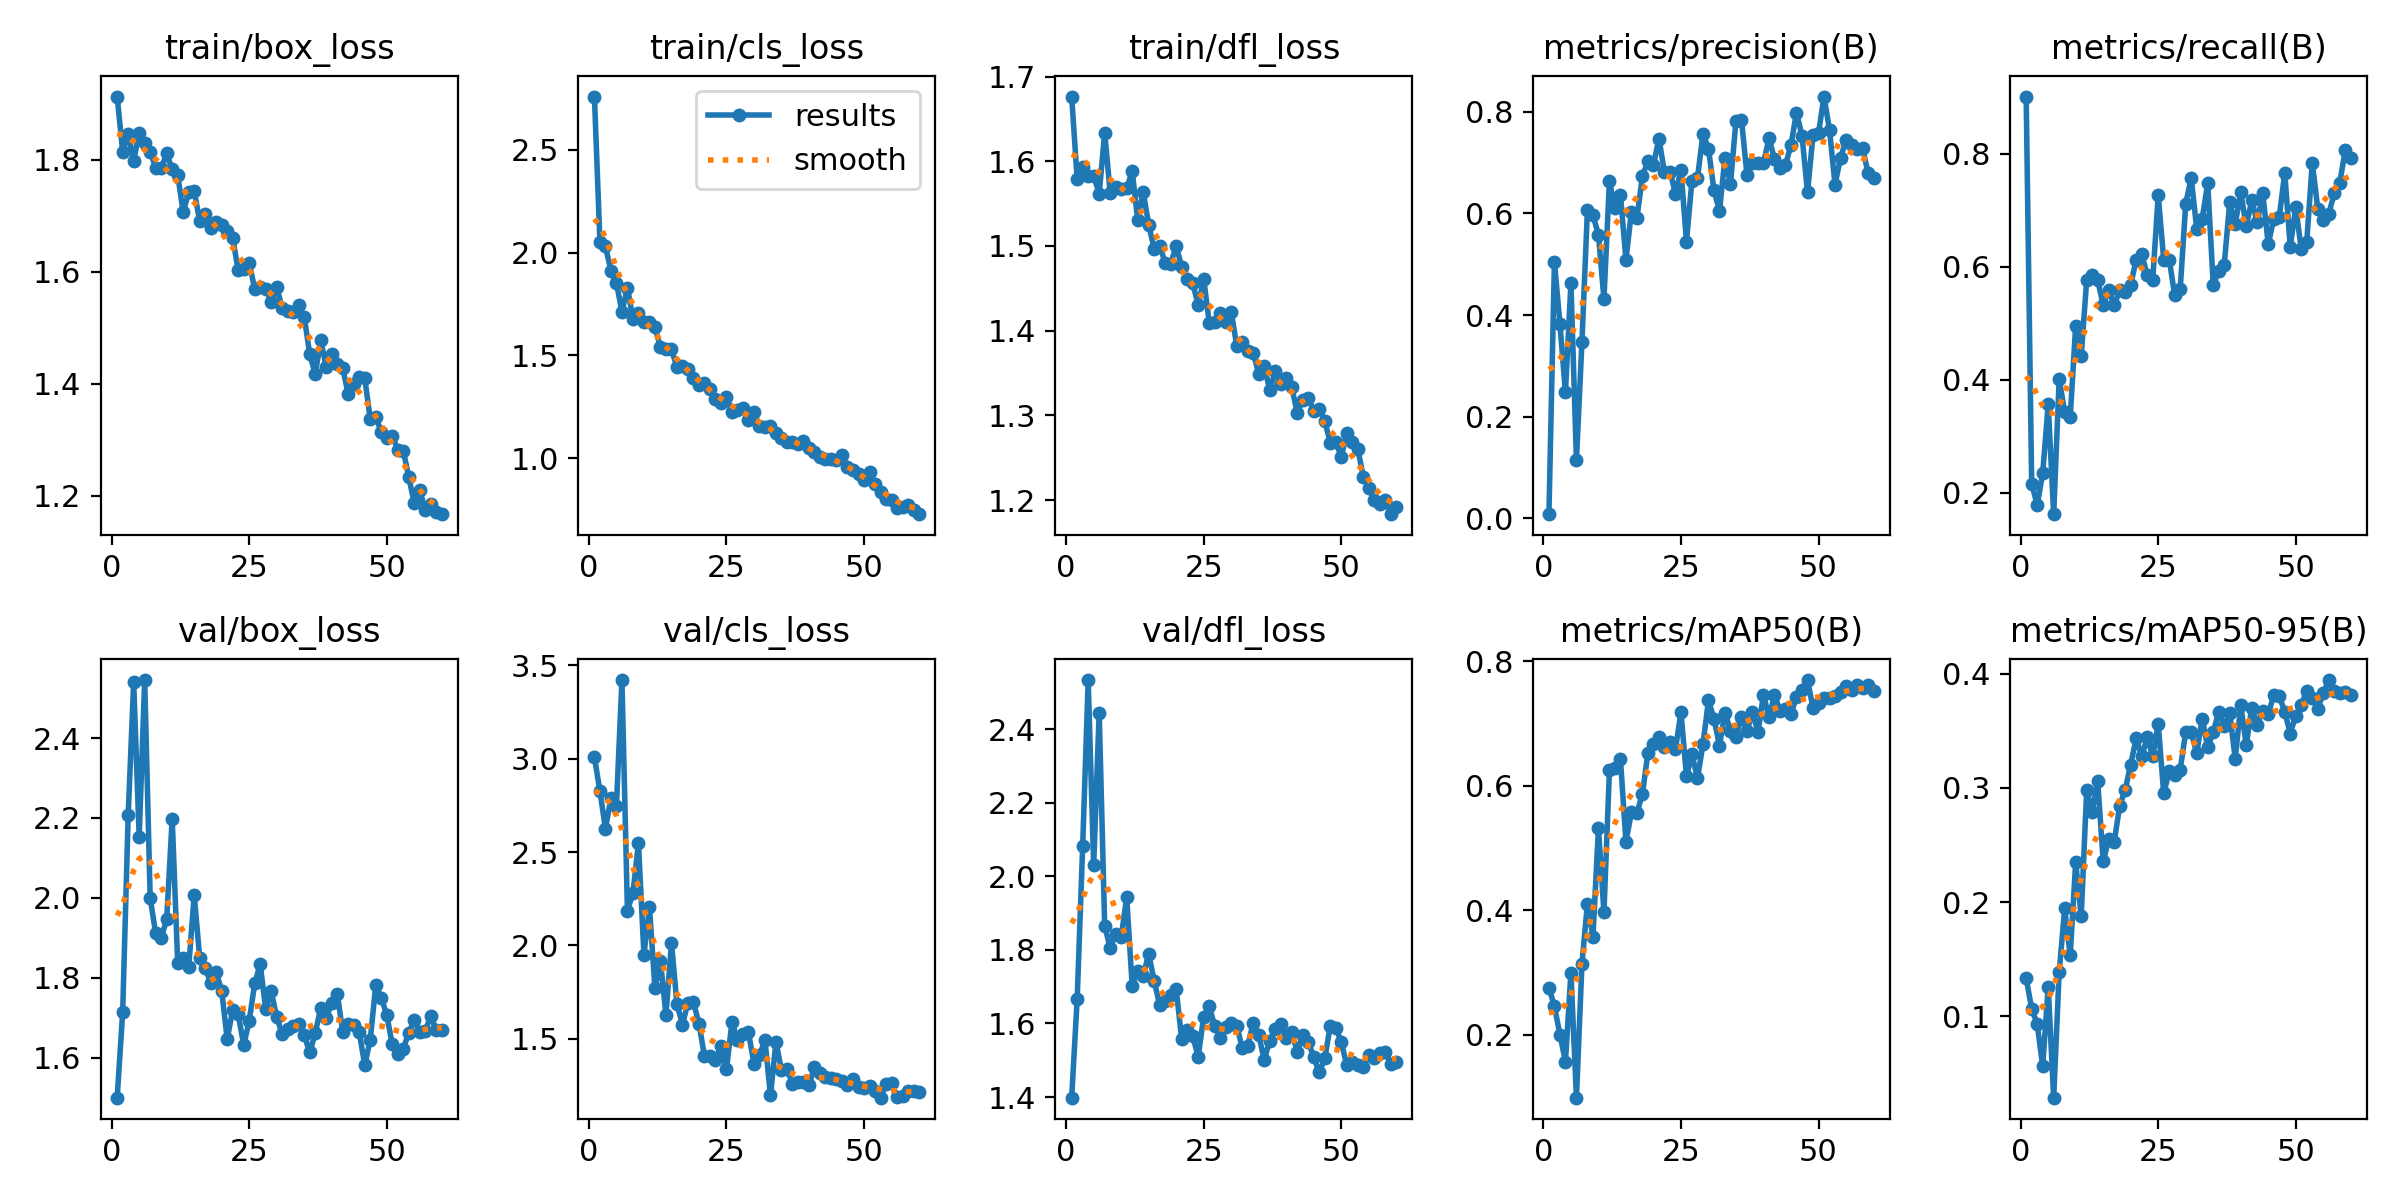

The file beside this chart, header and first rows:
epoch, time, train/box_loss, train/cls_loss, train/dfl_loss, metrics/precision(B), metrics/recall(B), metrics/mAP50(B), metrics/mAP50-95(B), val/box_loss, val/cls_loss, val/dfl_loss, lr/pg0, lr/pg1, lr/pg2
1, 10.16, 1.913, 2.758, 1.676, 0.00813, 0.9009, 0.2756, 0.1333, 1.5, 3.009, 1.398, 0.00044, 0.00044, 0.00044
2, 17.69, 1.815, 2.054, 1.579, 0.5053, 0.2162, 0.2457, 0.1065, 1.714, 2.827, 1.667, 0.0008852, 0.0008852, 0.0008852
3, 26.5, 1.846, 2.031, 1.594, 0.3822, 0.1784, 0.2004, 0.09332, 2.207, 2.626, 2.082, 0.001315, 0.001315, 0.001315
4, 35.4, 1.798, 1.911, 1.582, 0.248, 0.2342, 0.1569, 0.05602, 2.54, 2.788, 2.534, 0.00173, 0.00173, 0.00173
5, 42.65, 1.847, 1.852, 1.583, 0.4623, 0.3564, 0.2996, 0.1257, 2.153, 2.75, 2.03, 0.001868, 0.001868, 0.001868
6, 51.36, 1.829, 1.713, 1.562, 0.1144, 0.1622, 0.09895, 0.02853, 2.545, 3.422, 2.445, 0.001835, 0.001835, 0.001835
7, 59.19, 1.814, 1.83, 1.634, 0.3468, 0.4017, 0.3136, 0.1386, 1.999, 2.187, 1.866, 0.001802, 0.001802, 0.001802
8, 67.29, 1.786, 1.679, 1.563, 0.6075, 0.3423, 0.4106, 0.1945, 1.911, 2.281, 1.805, 0.001769, 0.001769, 0.001769
9, 75.96, 1.785, 1.706, 1.569, 0.5967, 0.3333, 0.3568, 0.1532, 1.9, 2.548, 1.843, 0.001736, 0.001736, 0.001736
10, 83.57, 1.811, 1.661, 1.567, 0.5584, 0.4955, 0.5314, 0.2347, 1.946, 1.951, 1.834, 0.001703, 0.001703, 0.001703
11, 92.02, 1.783, 1.664, 1.568, 0.4319, 0.4414, 0.3964, 0.1876, 2.198, 2.205, 1.943, 0.00167, 0.00167, 0.00167
12, 100.8, 1.773, 1.638, 1.589, 0.6642, 0.5766, 0.6244, 0.2983, 1.838, 1.77, 1.703, 0.001637, 0.001637, 0.001637
13, 108.4, 1.706, 1.54, 1.531, 0.6099, 0.5856, 0.6282, 0.2789, 1.849, 1.918, 1.743, 0.001604, 0.001604, 0.001604
14, 116.8, 1.742, 1.534, 1.564, 0.6361, 0.5766, 0.6425, 0.306, 1.826, 1.627, 1.73, 0.001571, 0.001571, 0.001571
15, 124.3, 1.744, 1.53, 1.525, 0.5088, 0.5315, 0.51, 0.2356, 2.007, 2.015, 1.789, 0.001538, 0.001538, 0.001538
16, 132.9, 1.69, 1.444, 1.497, 0.6035, 0.5586, 0.5571, 0.2549, 1.85, 1.687, 1.716, 0.001505, 0.001505, 0.001505
17, 141.3, 1.702, 1.451, 1.501, 0.5913, 0.5315, 0.556, 0.2526, 1.824, 1.576, 1.65, 0.001472, 0.001472, 0.001472
18, 148.8, 1.678, 1.436, 1.48, 0.6738, 0.5586, 0.5871, 0.2845, 1.787, 1.694, 1.662, 0.001439, 0.001439, 0.001439
19, 157.5, 1.688, 1.393, 1.479, 0.7033, 0.5552, 0.653, 0.2984, 1.814, 1.696, 1.678, 0.001406, 0.001406, 0.001406
20, 166, 1.683, 1.355, 1.5, 0.6961, 0.5676, 0.6675, 0.3205, 1.766, 1.582, 1.693, 0.001373, 0.001373, 0.001373
21, 173.2, 1.673, 1.366, 1.476, 0.7473, 0.6126, 0.6777, 0.3437, 1.646, 1.407, 1.557, 0.00134, 0.00134, 0.00134
22, 181.9, 1.66, 1.336, 1.461, 0.6808, 0.6216, 0.6613, 0.3276, 1.719, 1.409, 1.582, 0.001307, 0.001307, 0.001307
23, 189.5, 1.603, 1.286, 1.456, 0.6826, 0.5856, 0.6699, 0.3443, 1.708, 1.385, 1.566, 0.001274, 0.001274, 0.001274
24, 197.7, 1.605, 1.268, 1.43, 0.6391, 0.5766, 0.6584, 0.3276, 1.631, 1.462, 1.51, 0.001241, 0.001241, 0.001241
25, 206.3, 1.616, 1.3, 1.461, 0.6855, 0.7264, 0.7178, 0.3562, 1.692, 1.336, 1.619, 0.001208, 0.001208, 0.001208
26, 213.5, 1.569, 1.226, 1.41, 0.5448, 0.6126, 0.6149, 0.2954, 1.786, 1.59, 1.647, 0.001175, 0.001175, 0.001175
27, 222.5, 1.573, 1.234, 1.41, 0.6649, 0.6126, 0.65, 0.3145, 1.834, 1.495, 1.593, 0.001142, 0.001142, 0.001142
28, 230.6, 1.569, 1.242, 1.421, 0.6697, 0.5495, 0.6119, 0.3113, 1.721, 1.527, 1.559, 0.001109, 0.001109, 0.001109
29, 238.1, 1.546, 1.189, 1.41, 0.7567, 0.5604, 0.6663, 0.3161, 1.766, 1.534, 1.59, 0.001076, 0.001076, 0.001076
30, 246.7, 1.572, 1.224, 1.422, 0.7275, 0.7117, 0.7369, 0.3492, 1.702, 1.367, 1.6, 0.001043, 0.001043, 0.001043
31, 254.1, 1.535, 1.157, 1.382, 0.646, 0.7568, 0.7074, 0.3488, 1.658, 1.411, 1.594, 0.00101, 0.00101, 0.00101
32, 262.9, 1.53, 1.154, 1.387, 0.6047, 0.6667, 0.6643, 0.3306, 1.671, 1.493, 1.534, 0.000977, 0.000977, 0.000977
33, 271.5, 1.528, 1.155, 1.377, 0.7091, 0.6847, 0.7173, 0.3609, 1.68, 1.197, 1.54, 0.000944, 0.000944, 0.000944
34, 279.2, 1.54, 1.123, 1.374, 0.6573, 0.7478, 0.6881, 0.3358, 1.684, 1.485, 1.602, 0.000911, 0.000911, 0.000911
35, 287.9, 1.519, 1.097, 1.349, 0.783, 0.5676, 0.6774, 0.349, 1.655, 1.331, 1.568, 0.000878, 0.000878, 0.000878
36, 296.6, 1.453, 1.078, 1.358, 0.785, 0.5919, 0.7108, 0.3667, 1.613, 1.337, 1.502, 0.000845, 0.000845, 0.000845
37, 304.6, 1.417, 1.079, 1.33, 0.6756, 0.6036, 0.6872, 0.3546, 1.661, 1.258, 1.554, 0.000812, 0.000812, 0.000812
38, 313.4, 1.478, 1.072, 1.352, 0.6999, 0.7143, 0.7185, 0.3654, 1.725, 1.269, 1.586, 0.000779, 0.000779, 0.000779
39, 321.6, 1.43, 1.085, 1.337, 0.6994, 0.6757, 0.6858, 0.3256, 1.698, 1.266, 1.597, 0.000746, 0.000746, 0.000746
40, 329.9, 1.454, 1.053, 1.344, 0.6988, 0.7318, 0.7462, 0.3726, 1.738, 1.252, 1.561, 0.000713, 0.000713, 0.000713
41, 338.8, 1.434, 1.031, 1.333, 0.7487, 0.6712, 0.7094, 0.3378, 1.76, 1.35, 1.578, 0.00068, 0.00068, 0.00068
42, 346.3, 1.428, 1.006, 1.303, 0.707, 0.7175, 0.7454, 0.3702, 1.664, 1.316, 1.523, 0.000647, 0.000647, 0.000647
43, 355.1, 1.381, 0.9969, 1.319, 0.6889, 0.6784, 0.7206, 0.3554, 1.684, 1.294, 1.568, 0.000614, 0.000614, 0.000614
44, 364, 1.399, 0.9954, 1.32, 0.6952, 0.7297, 0.7237, 0.3674, 1.68, 1.29, 1.551, 0.000581, 0.000581, 0.000581
45, 371.6, 1.411, 0.9938, 1.305, 0.7354, 0.6396, 0.715, 0.3648, 1.663, 1.285, 1.508, 0.000548, 0.000548, 0.000548
46, 380.4, 1.41, 1.015, 1.307, 0.7986, 0.6847, 0.743, 0.3813, 1.581, 1.274, 1.468, 0.000515, 0.000515, 0.000515
47, 388.9, 1.337, 0.9564, 1.293, 0.7533, 0.6878, 0.7528, 0.3804, 1.645, 1.251, 1.505, 0.000482, 0.000482, 0.000482
48, 396.8, 1.341, 0.9458, 1.268, 0.6415, 0.7658, 0.7695, 0.3669, 1.781, 1.286, 1.593, 0.000449, 0.000449, 0.000449
49, 405.5, 1.314, 0.9217, 1.269, 0.754, 0.6351, 0.7247, 0.3477, 1.75, 1.24, 1.589, 0.000416, 0.000416, 0.000416
50, 413.5, 1.303, 0.8953, 1.251, 0.7581, 0.7057, 0.7321, 0.3634, 1.707, 1.238, 1.55, 0.000383, 0.000383, 0.000383
51, 424, 1.307, 0.9326, 1.279, 0.8302, 0.6306, 0.7413, 0.3726, 1.633, 1.246, 1.487, 0.00035, 0.00035, 0.00035
52, 432.5, 1.282, 0.8777, 1.269, 0.7646, 0.6439, 0.7404, 0.3854, 1.609, 1.219, 1.494, 0.000317, 0.000317, 0.000317
53, 440.6, 1.28, 0.8353, 1.261, 0.6569, 0.7838, 0.7445, 0.379, 1.622, 1.185, 1.487, 0.000284, 0.000284, 0.000284
54, 448.4, 1.233, 0.8046, 1.228, 0.7093, 0.7027, 0.7497, 0.3696, 1.663, 1.259, 1.483, 0.000251, 0.000251, 0.000251
55, 457, 1.186, 0.796, 1.214, 0.7444, 0.6821, 0.7595, 0.3832, 1.693, 1.265, 1.513, 0.000218, 0.000218, 0.000218
56, 464.4, 1.21, 0.7586, 1.2, 0.7355, 0.6937, 0.7536, 0.3946, 1.665, 1.19, 1.506, 0.000185, 0.000185, 0.000185
57, 472.8, 1.174, 0.7646, 1.195, 0.7276, 0.7297, 0.7617, 0.385, 1.666, 1.195, 1.519, 0.000152, 0.000152, 0.000152
58, 481.3, 1.184, 0.7746, 1.2, 0.7282, 0.7483, 0.7567, 0.3833, 1.704, 1.221, 1.523, 0.000119, 0.000119, 0.000119
59, 488.7, 1.17, 0.7467, 1.183, 0.6806, 0.8064, 0.7621, 0.3845, 1.668, 1.219, 1.489, 8.6e-05, 8.6e-05, 8.6e-05
60, 497.2, 1.167, 0.7288, 1.191, 0.6696, 0.7928, 0.7513, 0.3814, 1.668, 1.214, 1.496, 5.3e-05, 5.3e-05, 5.3e-05
